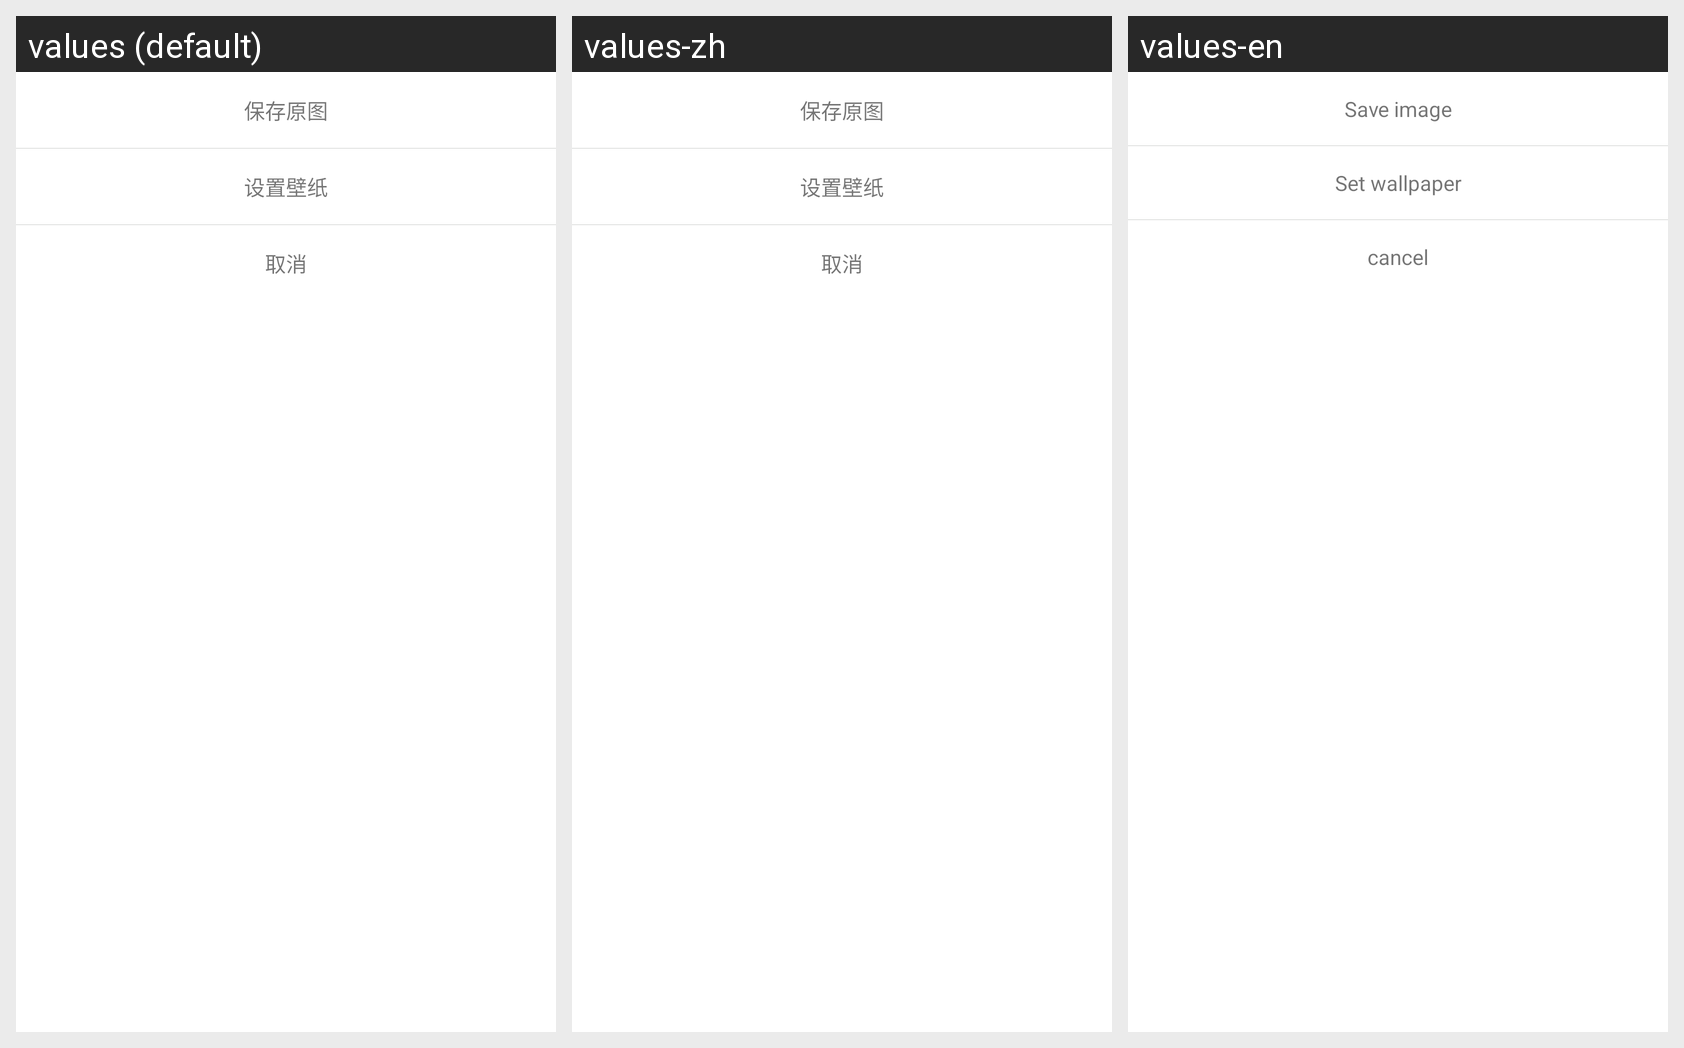

The same Android screen rendered under several of its app's locales, left to right. List the strings drawn on it with the default value and each locale's translation.
Android screen res/layout/dialog_bottom_image.xml rendered under 3 locales, left to right: values (default), values-zh, values-en. Device: Nexus 5 (rendered at 1080×1920; each locale shown at half size, 540×960, under a caption strip naming it); theme AppTheme.
Strings drawn on this screen, with the default value and each locale's value (text and hints the layout hard-codes, and strings that could not be matched under every locale, appear in the picture but are not listed):

save_local
  values: 保存原图
  values-zh: 保存原图
  values-en: Save image

set_wallpaper
  values: 设置壁纸
  values-zh: 设置壁纸
  values-en: Set wallpaper

cancel
  values: 取消
  values-zh: 取消
  values-en: cancel
